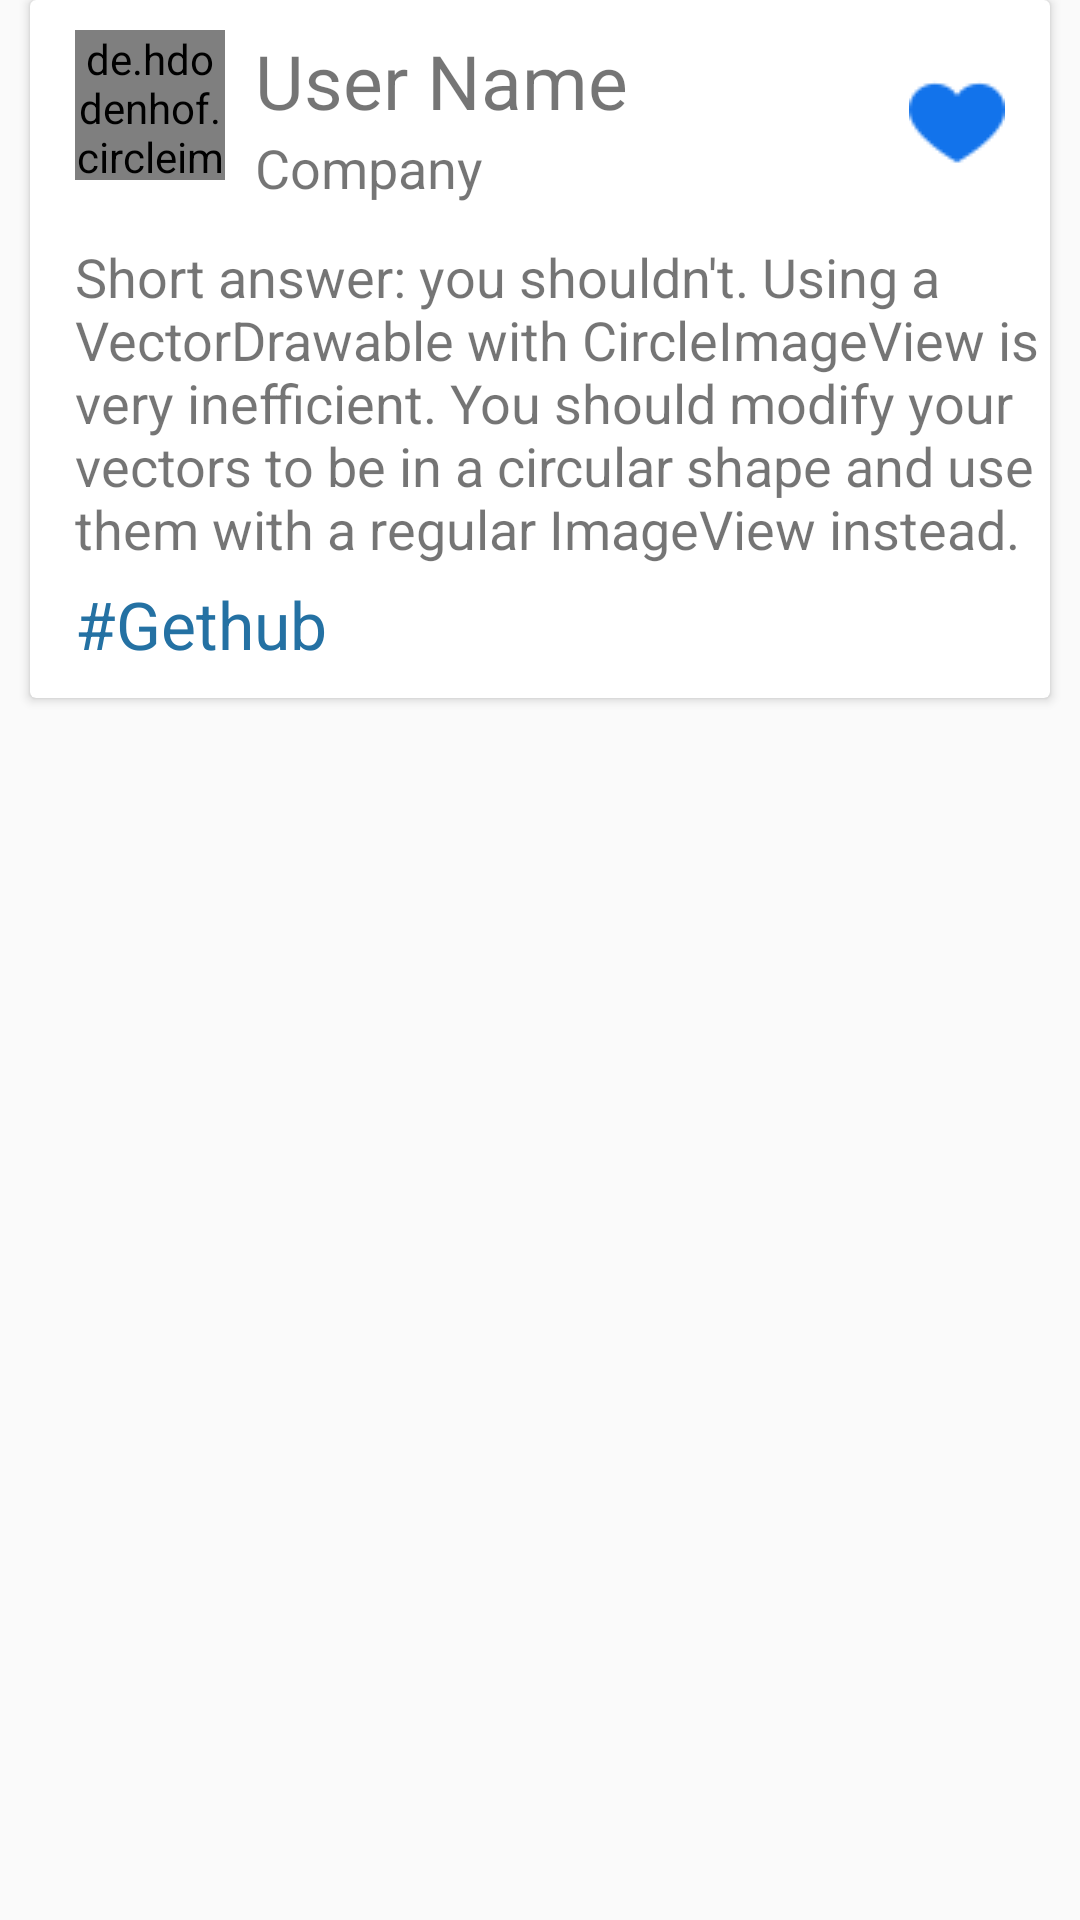

Write the Android layout XML for this screen, with the resource values it uses.
<!-- AndroidManifest.xml: application theme AppTheme -->
<!-- res/layout/saved_list_view.xml -->
<?xml version="1.0" encoding="utf-8"?>
<RelativeLayout xmlns:android="http://schemas.android.com/apk/res/android"
    android:layout_width="match_parent"
    android:layout_height="wrap_content">

    <androidx.cardview.widget.CardView
        android:layout_width="wrap_content"
        android:layout_height="wrap_content"
        android:layout_marginLeft="10dp"
        android:layout_marginRight="10dp"
        android:layout_marginBottom="30dp">

        <RelativeLayout
            android:layout_width="wrap_content"
            android:layout_marginTop="10dp"
            android:layout_marginBottom="10dp"
            android:layout_height="wrap_content">

            <de.hdodenhof.circleimageview.CircleImageView xmlns:app="http://schemas.android.com/apk/res-auto"
                android:id="@+id/saved_profile_image"
                android:layout_width="50dp"
                android:layout_height="50dp"
                android:layout_marginLeft="15dp"
                android:src="@mipmap/ic_launcher"
                app:civ_border_color="#00000000"
                app:civ_border_width="2dp" />

            <TextView
                android:id="@+id/saved_username"
                android:layout_width="wrap_content"
                android:layout_height="wrap_content"
                android:layout_marginLeft="10dp"
                android:layout_toRightOf="@+id/saved_profile_image"
                android:text="User Name"
                android:textColor="@color/browser_actions_text_color"
                android:textSize="25dp" />

            <TextView
                android:layout_width="wrap_content"
                android:layout_height="wrap_content"
                android:layout_below="@+id/saved_username"
                android:layout_marginLeft="10dp"
                android:textColor="@color/browser_actions_text_color"
                android:layout_toRightOf="@+id/saved_profile_image"
                android:text="Company"
                android:textSize="18dp" />

            <ImageButton
                android:layout_width="wrap_content"
                android:layout_height="wrap_content"
                android:layout_alignParentRight="true"
                android:layout_marginRight="15dp"
                android:layout_marginTop="15dp"
                android:background="#00000000"
                android:src="@drawable/heart" />

            <TextView
                android:id="@+id/saved_description"
                android:layout_width="wrap_content"
                android:layout_height="wrap_content"
                android:layout_below="@+id/saved_profile_image"
                android:layout_marginLeft="15dp"
                android:layout_marginTop="20dp"
                android:text="Short answer: you shouldn't. Using a VectorDrawable with CircleImageView is very inefficient. You should modify your vectors to be in a circular shape and use them with a regular ImageView instead."
                android:textSize="18dp" />

            <TextView
                android:layout_width="wrap_content"
                android:layout_height="wrap_content"
                android:layout_marginLeft="15dp"
                android:layout_marginTop="5dp"
                android:layout_below="@+id/saved_description"
                android:text="#Gethub"
                android:textColor="#2471A3"
                android:textSize="22dp" />
        </RelativeLayout>
    </androidx.cardview.widget.CardView>
</RelativeLayout>
<!-- resources referenced by this layout -->
<resources>
  <!-- drawable heart: png bitmap (drawable-v24, 915 bytes) -->
  <style name="AppTheme" parent="Theme.AppCompat.Light.DarkActionBar">
          
          <item name="colorPrimary">@color/colorPrimary</item>
          <item name="colorPrimaryDark">@color/colorPrimaryDark</item>
          <item name="colorAccent">@color/colorAccent</item>
      </style>
  <color name="colorPrimary">#D7DBDD  </color>
  <color name="colorPrimaryDark">#D7DBDD  </color>
  <color name="colorAccent">#03DAC5</color>
</resources>
